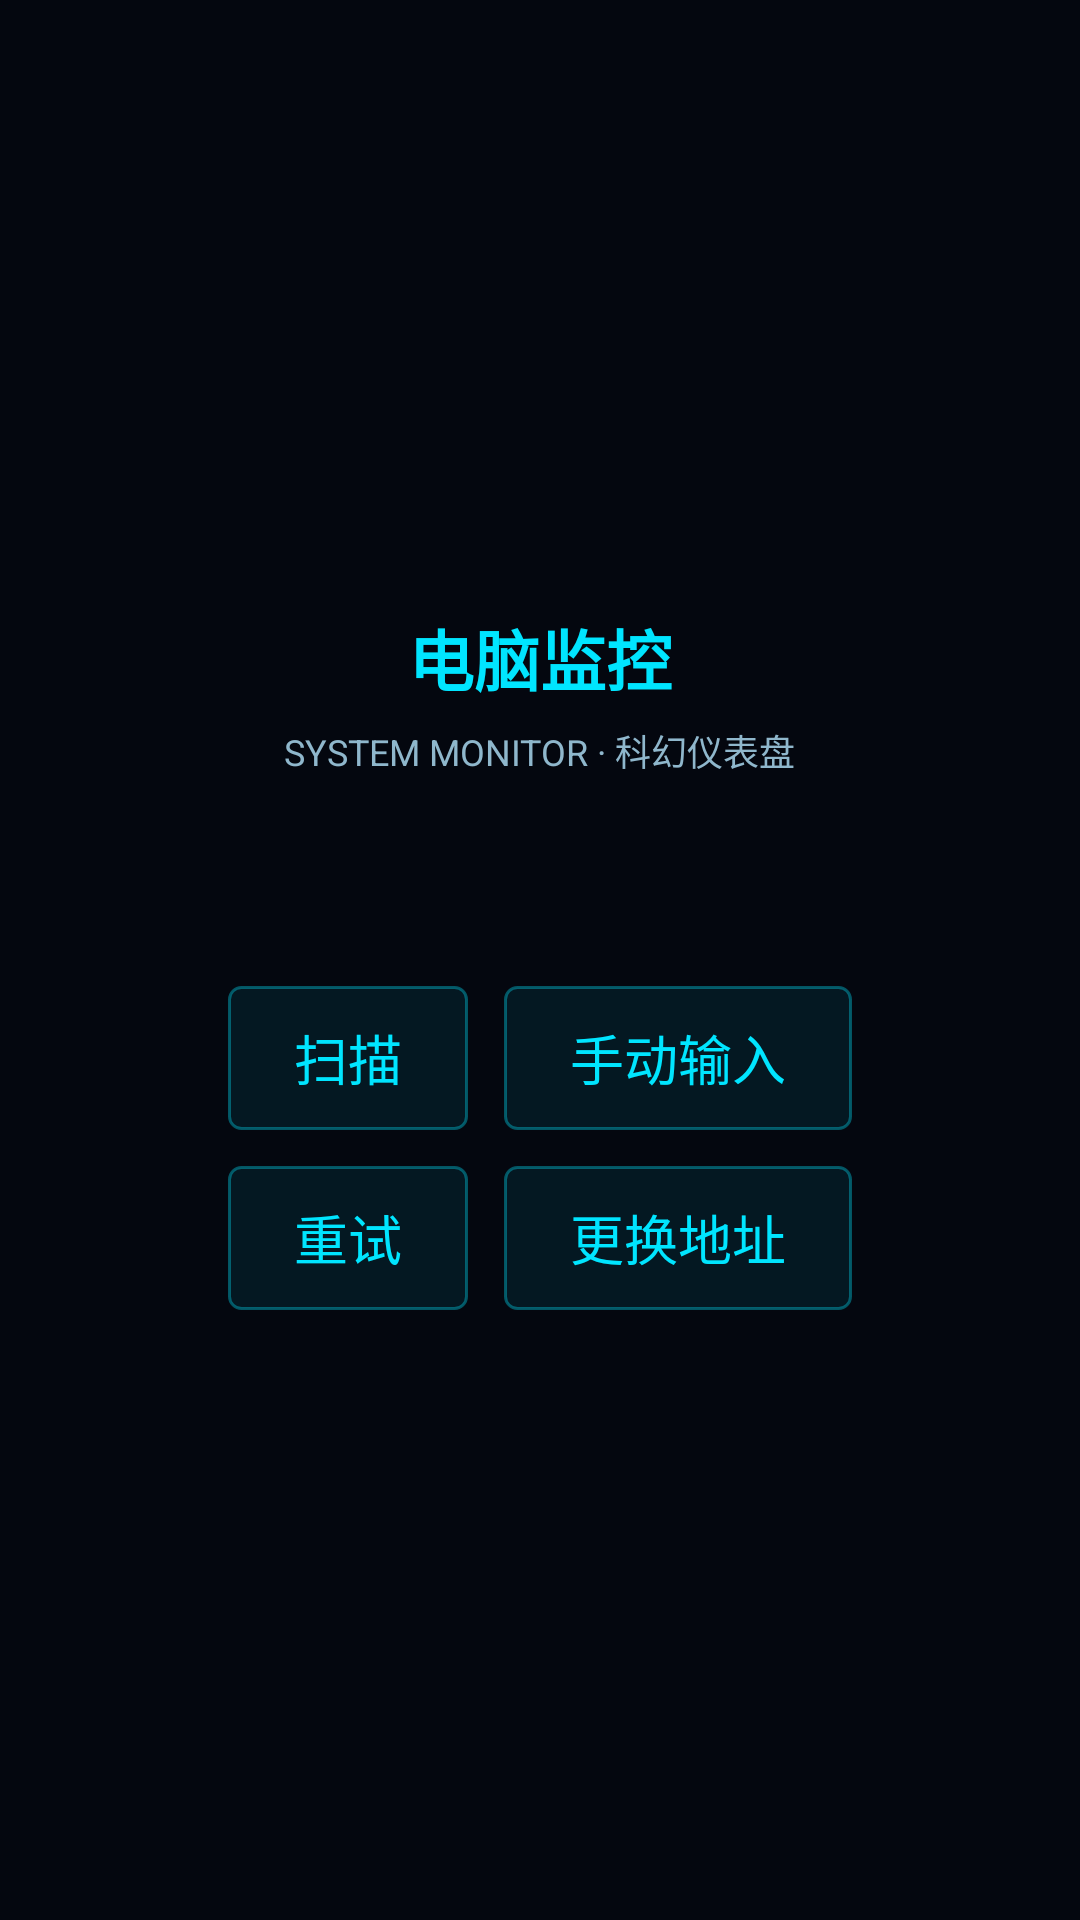

Produce the Android XML layout that renders to this screen, including the resource entries it uses.
<!-- AndroidManifest.xml: application theme AppTheme -->
<!-- res/layout/activity_main.xml -->
<?xml version="1.0" encoding="utf-8"?>
<FrameLayout xmlns:android="http://schemas.android.com/apk/res/android"
    android:layout_width="match_parent"
    android:layout_height="match_parent"
    android:background="@color/bg">

    <WebView
        android:id="@+id/web"
        android:layout_width="match_parent"
        android:layout_height="match_parent" />

    
    <TextView
        android:id="@+id/btn_settings"
        android:layout_width="wrap_content"
        android:layout_height="wrap_content"
        android:layout_gravity="end"
        android:layout_marginTop="10dp"
        android:layout_marginEnd="10dp"
        android:layout_marginRight="10dp"
        android:background="@drawable/btn_round"
        android:contentDescription="@string/change_address"
        android:padding="10dp"
        android:text="⚙"
        android:textColor="@color/accent"
        android:textSize="16sp" />

    
    <LinearLayout
        android:id="@+id/overlay"
        android:layout_width="match_parent"
        android:layout_height="match_parent"
        android:background="@color/bg"
        android:gravity="center"
        android:orientation="vertical"
        android:padding="24dp">

        <TextView
            android:layout_width="wrap_content"
            android:layout_height="wrap_content"
            android:text="@string/app_name"
            android:textColor="@color/accent"
            android:textSize="22sp"
            android:textStyle="bold" />

        <TextView
            android:layout_width="wrap_content"
            android:layout_height="wrap_content"
            android:layout_marginTop="6dp"
            android:text="@string/app_subtitle"
            android:textColor="@color/muted"
            android:textSize="12sp" />

        <TextView
            android:id="@+id/overlay_text"
            android:layout_width="wrap_content"
            android:layout_height="wrap_content"
            android:layout_marginTop="18dp"
            android:gravity="center"
            android:textColor="@color/muted"
            android:textSize="13sp" />

        
        <TextView
            android:id="@+id/scan_status"
            android:layout_width="wrap_content"
            android:layout_height="wrap_content"
            android:layout_marginTop="16dp"
            android:gravity="center"
            android:textColor="@color/accent"
            android:textSize="13sp"
            android:visibility="gone" />

        
        <LinearLayout
            android:id="@+id/scan_results"
            android:layout_width="match_parent"
            android:layout_height="wrap_content"
            android:layout_marginTop="12dp"
            android:orientation="vertical" />

        <LinearLayout
            android:layout_width="wrap_content"
            android:layout_height="wrap_content"
            android:layout_marginTop="22dp"
            android:orientation="horizontal">

            <Button
                android:id="@+id/btn_scan"
                android:layout_width="wrap_content"
                android:layout_height="wrap_content"
                android:background="@drawable/btn_outline"
                android:paddingLeft="22dp"
                android:paddingRight="22dp"
                android:text="扫描"
                android:textColor="@color/accent" />

            <Button
                android:id="@+id/btn_manual"
                android:layout_width="wrap_content"
                android:layout_height="wrap_content"
                android:layout_marginStart="12dp"
                android:layout_marginLeft="12dp"
                android:background="@drawable/btn_outline"
                android:paddingLeft="22dp"
                android:paddingRight="22dp"
                android:text="手动输入"
                android:textColor="@color/accent" />
        </LinearLayout>

        <LinearLayout
            android:layout_width="wrap_content"
            android:layout_height="wrap_content"
            android:layout_marginTop="12dp"
            android:orientation="horizontal">

            <Button
                android:id="@+id/btn_retry"
                android:layout_width="wrap_content"
                android:layout_height="wrap_content"
                android:background="@drawable/btn_outline"
                android:paddingLeft="22dp"
                android:paddingRight="22dp"
                android:text="@string/retry"
                android:textColor="@color/accent" />

            <Button
                android:id="@+id/btn_change"
                android:layout_width="wrap_content"
                android:layout_height="wrap_content"
                android:layout_marginStart="12dp"
                android:layout_marginLeft="12dp"
                android:background="@drawable/btn_outline"
                android:paddingLeft="22dp"
                android:paddingRight="22dp"
                android:text="@string/change_address"
                android:textColor="@color/accent" />
        </LinearLayout>
    </LinearLayout>
</FrameLayout>
<!-- resources referenced by this layout -->
<resources>
  <color name="accent">#00E5FF</color>
  <color name="bg">#04070F</color>
  <color name="muted">#8FB7CC</color>
  <!-- drawable btn_outline (drawable) -->
  <?xml version="1.0" encoding="utf-8"?>
  <selector xmlns:android="http://schemas.android.com/apk/res/android">
      <item android:state_pressed="true">
          <shape android:shape="rectangle">
              <solid android:color="@color/hud_glow" />
              <stroke android:width="1dp" android:color="@color/hud_line_bright" />
              <corners android:radius="4dp" />
          </shape>
      </item>
      <item>
          <shape android:shape="rectangle">
              <solid android:color="#1400E5FF" />
              <stroke android:width="1dp" android:color="#5900E5FF" />
              <corners android:radius="4dp" />
          </shape>
      </item>
  </selector>
  <!-- drawable btn_round (drawable) -->
  <?xml version="1.0" encoding="utf-8"?>
  <selector xmlns:android="http://schemas.android.com/apk/res/android">
      <item android:state_pressed="true">
          <shape android:shape="rectangle">
              <solid android:color="@color/hud_glow_strong" />
              <stroke android:width="1dp" android:color="@color/hud_line_bright" />
              <corners android:radius="999dp" />
          </shape>
      </item>
      <item android:state_enabled="false">
          <shape android:shape="rectangle">
              <solid android:color="#3304070F" />
              <stroke android:width="1dp" android:color="#3300E5FF" />
              <corners android:radius="999dp" />
          </shape>
      </item>
      <item>
          <shape android:shape="rectangle">
              <solid android:color="#8804070F" />
              <stroke android:width="1dp" android:color="#6600E5FF" />
              <corners android:radius="999dp" />
          </shape>
      </item>
  </selector>
  <string name="app_name">电脑监控</string>
  <string name="app_subtitle">SYSTEM MONITOR · 科幻仪表盘</string>
  <string name="change_address">更换地址</string>
  <string name="retry">重试</string>
  <style name="AppTheme" parent="@android:style/Theme.Holo.NoActionBar">
          <item name="android:windowBackground">@color/bg</item>
          <item name="android:colorBackground">@color/bg</item>
      </style>
  <color name="hud_glow">#3300E5FF</color>
  <color name="hud_line_bright">#4DD9FF</color>
  <color name="hud_glow_strong">#8800E5FF</color>
</resources>
